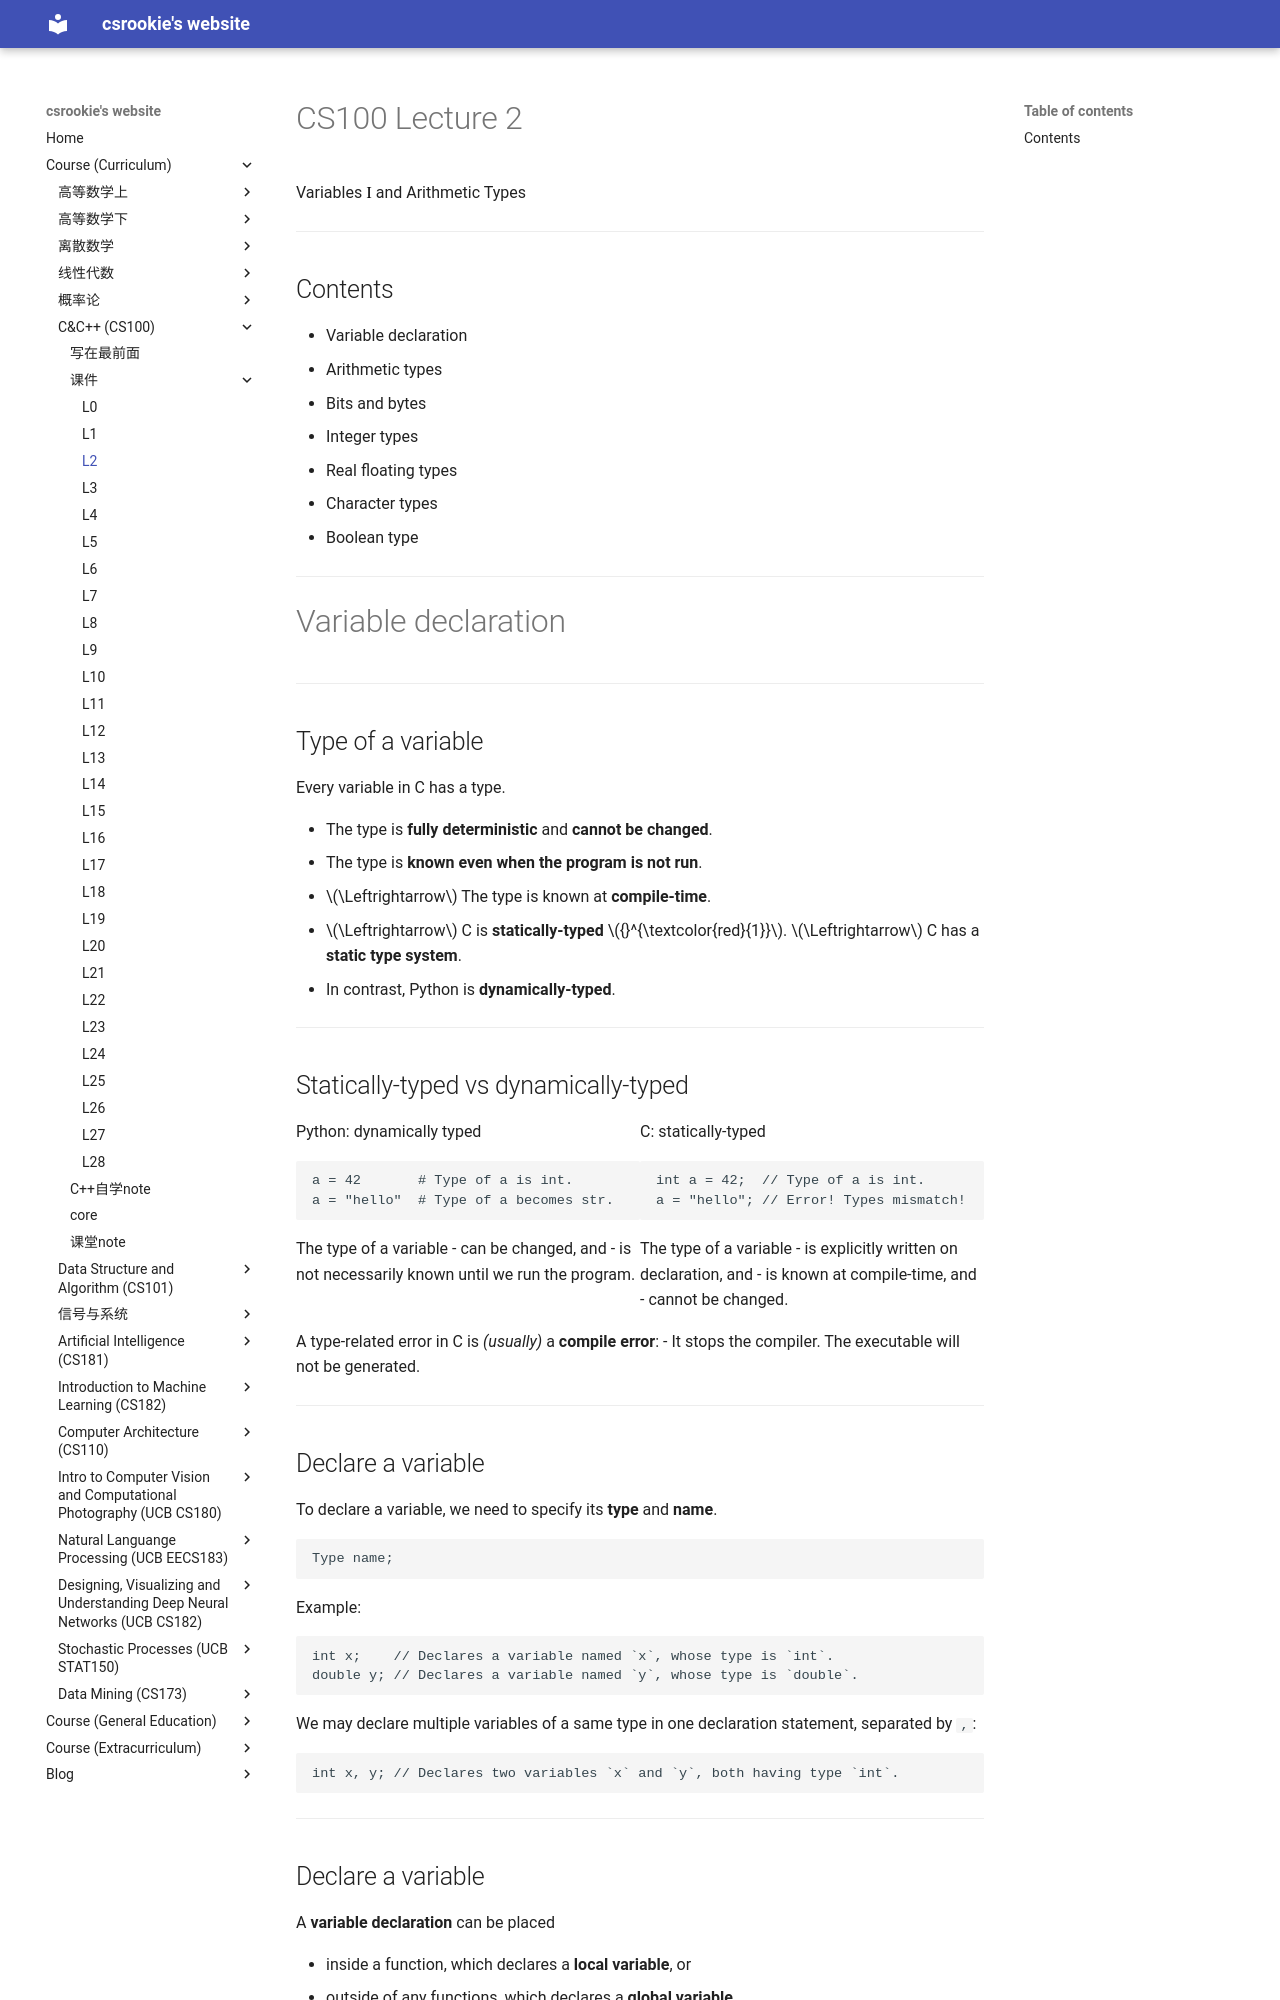

repository: bearthesilly/bearthesilly.github.io · page: CS100(C&C++)/slides/l2/l2.html · generator: mkdocs

---
marp: true
math: mathjax
paginate: true
---

<style>
section::after {
  content: attr(data-marpit-pagination) '/' attr(data-marpit-pagination-total);
}
</style>

# CS100 Lecture 2

Variables <span style="color: black; font-family: Times New Roman; font-size: 1.05em;">I</span> and Arithmetic Types

---

## Contents

- Variable declaration
- Arithmetic types
  - Bits and bytes
  - Integer types
  - Real floating types
  - Character types
  - Boolean type

---

# Variable declaration

---

## Type of a variable

Every variable in C has a type.

- The type is **fully deterministic** and **cannot be changed**.
- The type is **known even when the program is not run**.
  - $\Leftrightarrow$ The type is known at **compile-time**.
  - $\Leftrightarrow$ C is **statically-typed** ${}^{\textcolor{red}{1}}$. $\Leftrightarrow$ C has a **static type system**.
  - In contrast, Python is **dynamically-typed**.

---

## Statically-typed vs dynamically-typed

<div style="display: grid; grid-template-columns: 1fr 1fr;">
  <div>

Python: dynamically typed

```python
a = 42       # Type of a is int.
a = "hello"  # Type of a becomes str.
```

The type of a variable

- can be changed, and
- is not necessarily known until we run the program.

  </div>
  <div>

C: statically-typed

```c
int a = 42;  // Type of a is int.
a = "hello"; // Error! Types mismatch!
```

The type of a variable

- is explicitly written on declaration, and
- is known at compile-time, and
- cannot be changed.
  </div>
</div>

A type-related error in C is *(usually)* a **compile error**:
- It stops the compiler. The executable will not be generated.

---

## Declare a variable

To declare a variable, we need to specify its **type** and **name**.

```c
Type name;
```

Example:

```c
int x;    // Declares a variable named `x`, whose type is `int`.
double y; // Declares a variable named `y`, whose type is `double`.
```

We may declare multiple variables of a same type in one declaration statement, separated by `,`:

```c
int x, y; // Declares two variables `x` and `y`, both having type `int`.
```

---
